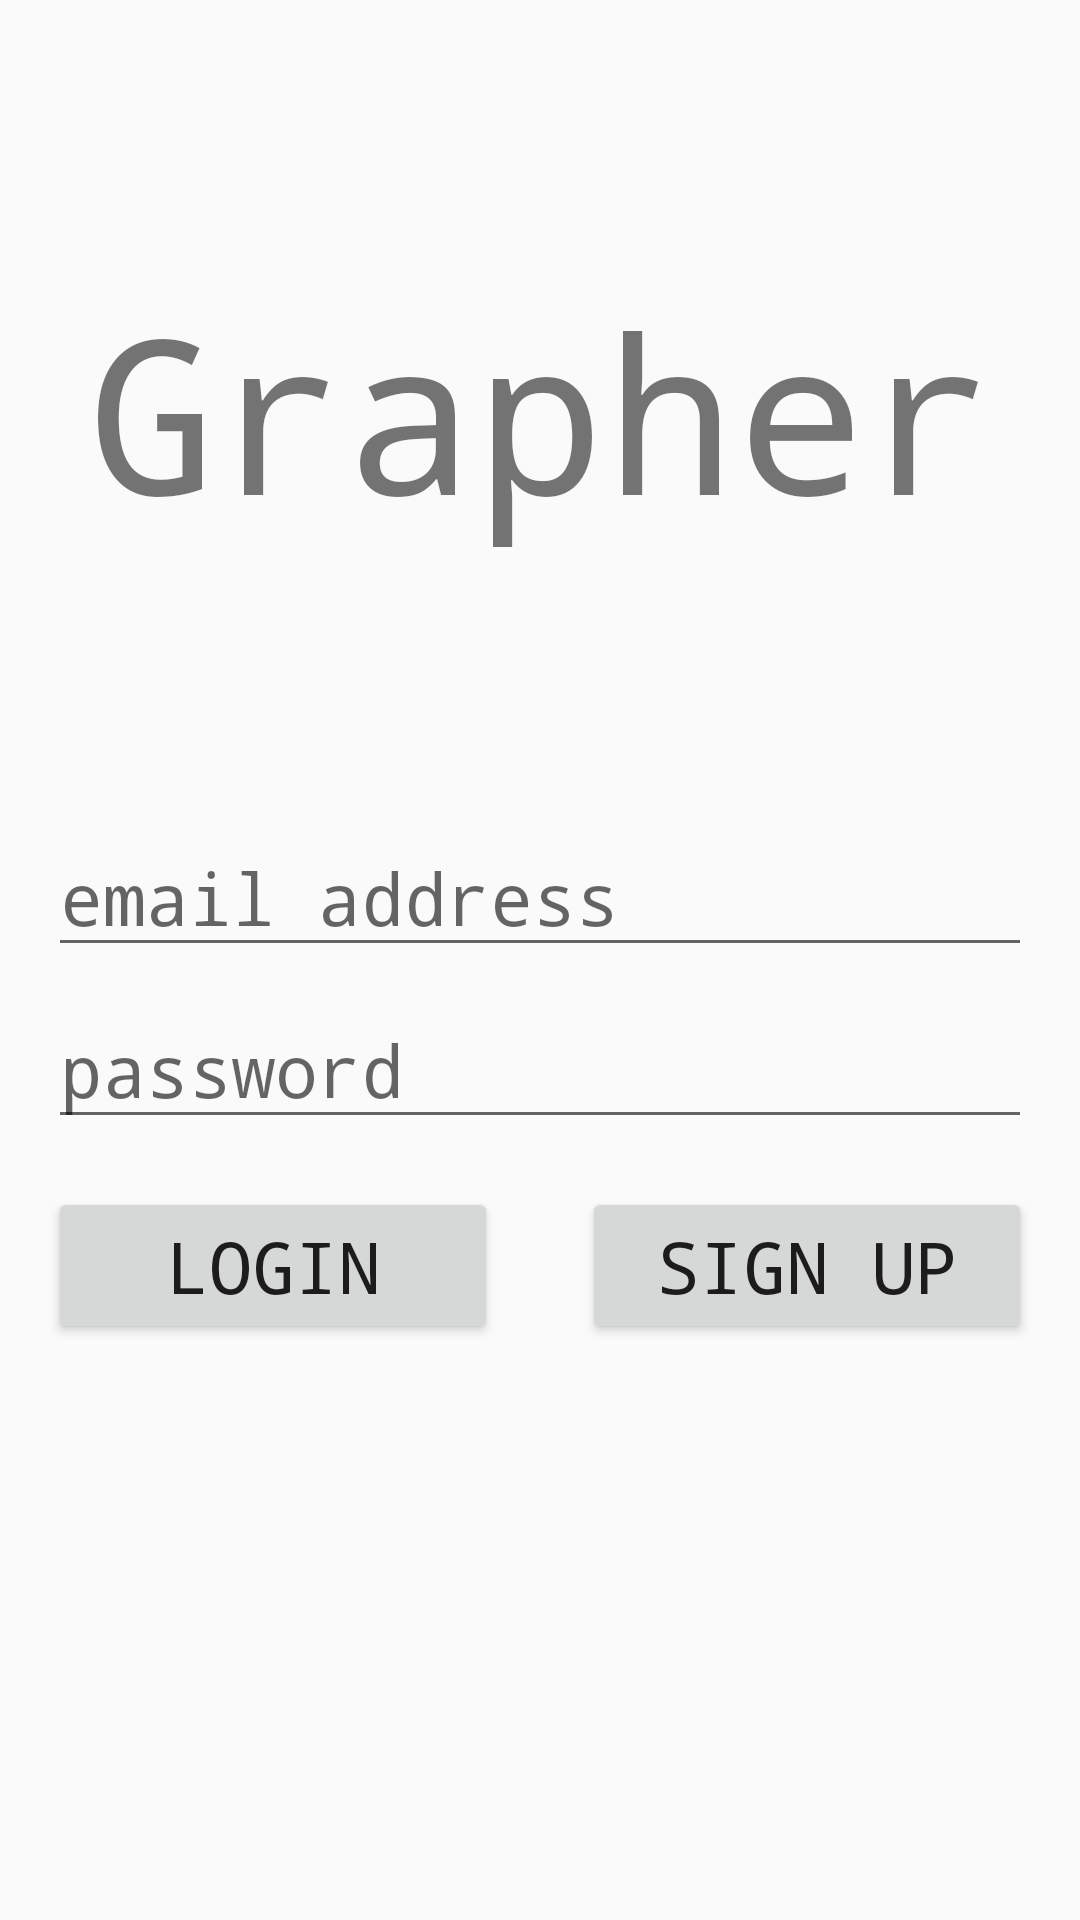

Android layout source for this screen:
<!-- AndroidManifest.xml: application theme AppTheme -->
<!-- res/layout/activity_login.xml -->
<?xml version="1.0" encoding="utf-8"?>
<android.support.constraint.ConstraintLayout xmlns:android="http://schemas.android.com/apk/res/android"
    xmlns:app="http://schemas.android.com/apk/res-auto"
    xmlns:tools="http://schemas.android.com/tools"
    android:layout_width="match_parent"
    android:layout_height="match_parent"
    android:orientation="vertical">

    <android.support.constraint.ConstraintLayout
        android:id="@+id/frameLayout"
        android:layout_width="584dp"
        android:layout_height="257dp"
        android:layout_marginEnd="8dp"
        android:layout_marginStart="8dp"
        android:layout_marginTop="8dp"
        app:layout_constraintEnd_toEndOf="parent"
        app:layout_constraintStart_toStartOf="parent"
        app:layout_constraintTop_toTopOf="parent">

        <TextView
            android:id="@+id/textView2"
            android:layout_width="match_parent"
            android:layout_height="wrap_content"
            android:layout_marginBottom="8dp"
            android:layout_marginEnd="8dp"
            android:layout_marginStart="8dp"
            android:layout_marginTop="8dp"
            android:fontFamily="monospace"
            android:text="Grapher"
            android:textAlignment="center"
            android:textSize="72sp"
            app:layout_constraintBottom_toBottomOf="parent"
            app:layout_constraintEnd_toEndOf="parent"
            app:layout_constraintStart_toStartOf="parent"
            app:layout_constraintTop_toTopOf="parent" />
    </android.support.constraint.ConstraintLayout>

    <EditText
        android:id="@+id/et_email"
        android:layout_width="match_parent"
        android:layout_height="wrap_content"
        android:layout_marginEnd="16dp"
        android:layout_marginStart="16dp"
        android:layout_marginTop="8dp"
        android:ems="10"
        android:fontFamily="monospace"
        android:hint="email address"
        android:inputType="textEmailAddress"
        android:textSize="24sp"
        app:layout_constraintEnd_toEndOf="parent"
        app:layout_constraintHorizontal_bias="0.0"
        app:layout_constraintStart_toStartOf="parent"
        app:layout_constraintTop_toBottomOf="@+id/frameLayout" />

    <EditText
        android:id="@+id/et_password"
        android:layout_width="match_parent"
        android:layout_height="wrap_content"
        android:layout_marginEnd="16dp"
        android:layout_marginStart="16dp"
        android:layout_marginTop="8dp"
        android:ems="10"
        android:fontFamily="monospace"
        android:hint="password"
        android:inputType="textPassword"
        android:textSize="24sp"
        app:layout_constraintEnd_toEndOf="parent"
        app:layout_constraintHorizontal_bias="0.0"
        app:layout_constraintStart_toStartOf="parent"
        app:layout_constraintTop_toBottomOf="@+id/et_email" />

    <Button
        android:id="@+id/b_login"
        android:layout_width="150dp"
        android:layout_height="wrap_content"
        android:layout_marginStart="16dp"
        android:layout_marginTop="16dp"
        android:fontFamily="monospace"
        android:text="Login"
        android:textSize="24sp"
        app:layout_constraintStart_toStartOf="parent"
        app:layout_constraintTop_toBottomOf="@+id/et_password" />

    <Button
        android:id="@+id/b_register"
        android:layout_width="150dp"
        android:layout_height="wrap_content"
        android:layout_marginEnd="16dp"
        android:layout_marginTop="16dp"
        android:fontFamily="monospace"
        android:text="Sign Up"
        android:textSize="24sp"
        app:layout_constraintEnd_toEndOf="parent"
        app:layout_constraintTop_toBottomOf="@+id/et_password" />

</android.support.constraint.ConstraintLayout>
<!-- resources referenced by this layout -->
<resources>
  <style name="AppTheme" parent="Theme.AppCompat.Light" />
</resources>
